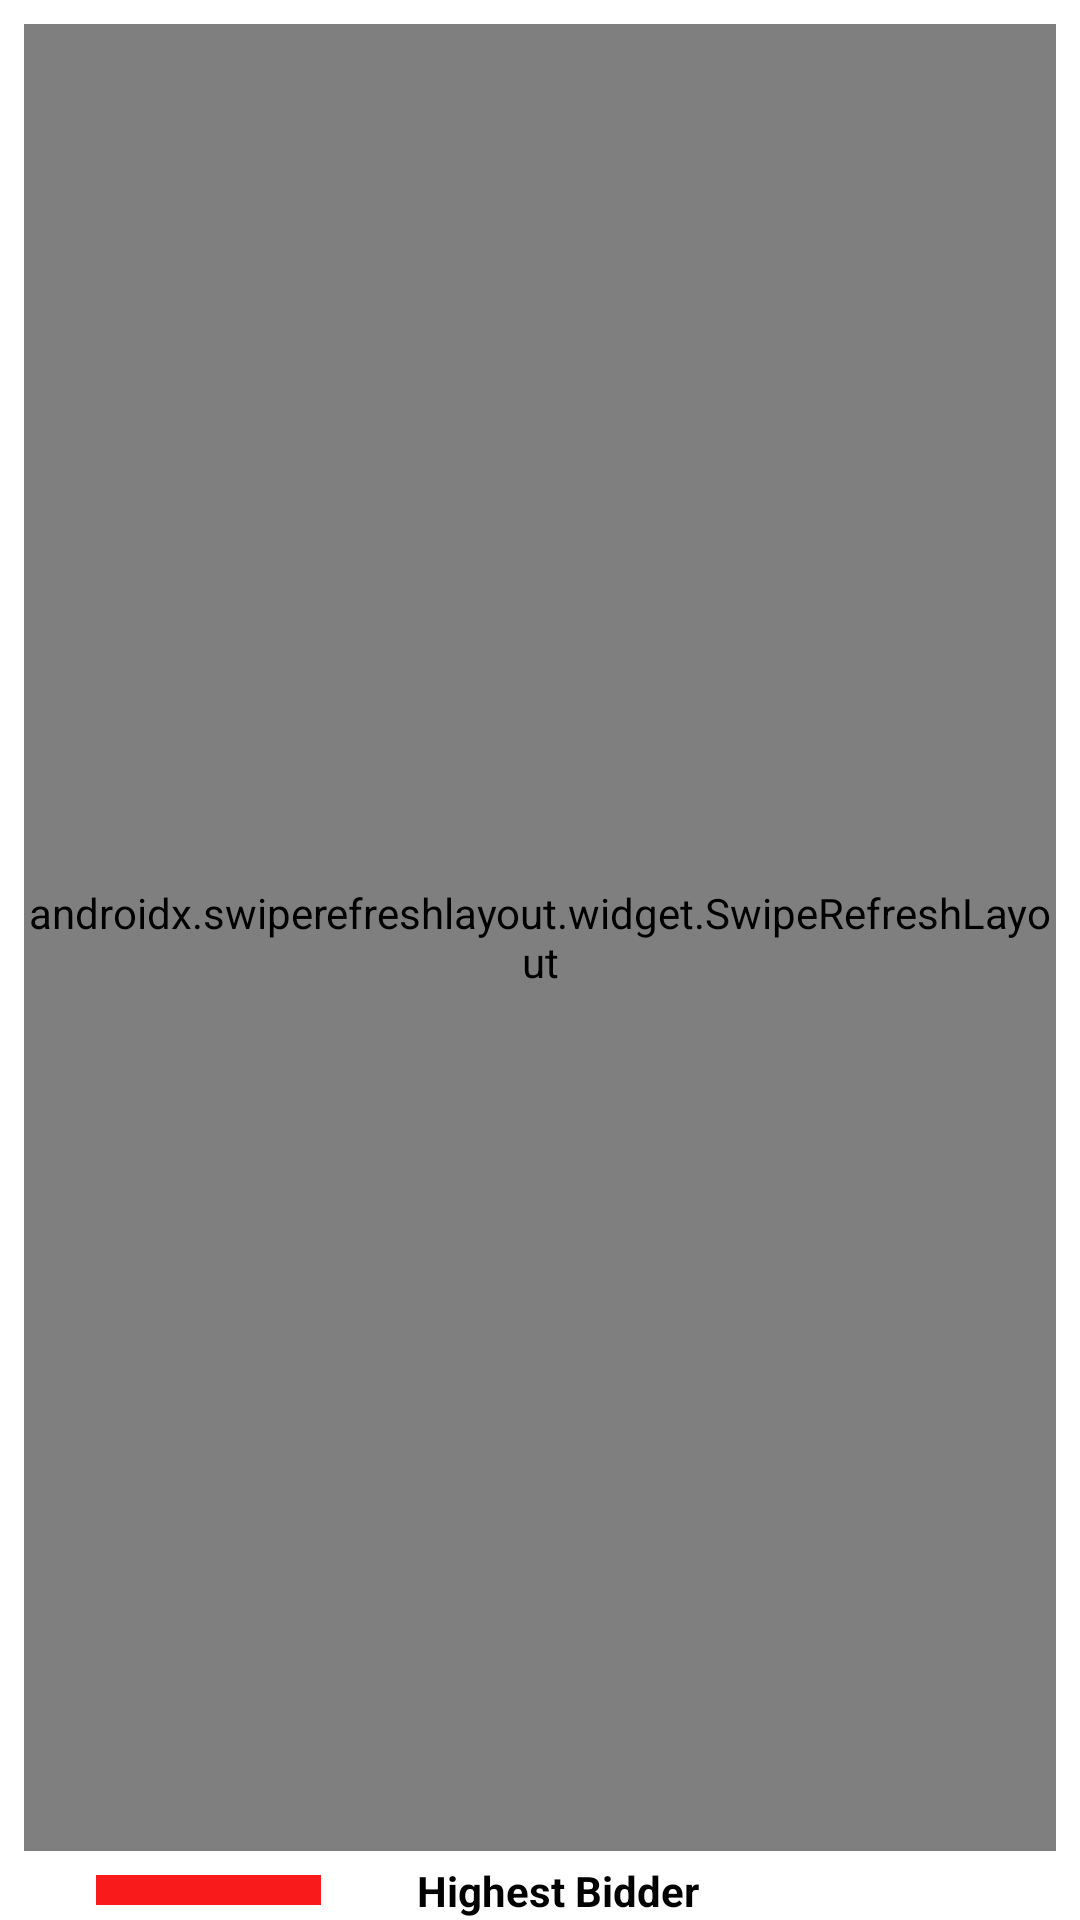

The Android layout XML behind this screen, and the referenced resources:
<!-- AndroidManifest.xml: application theme Theme.AuctionApp -->
<!-- res/layout/fragment_current_bid.xml -->
<?xml version="1.0" encoding="utf-8"?>
<androidx.constraintlayout.widget.ConstraintLayout xmlns:android="http://schemas.android.com/apk/res/android"
    xmlns:app="http://schemas.android.com/apk/res-auto"
    xmlns:tools="http://schemas.android.com/tools"
    android:layout_width="match_parent"
    android:layout_height="match_parent"
    tools:context=".CurrentBidFrag">

    <androidx.swiperefreshlayout.widget.SwipeRefreshLayout
        android:id="@+id/swipe"
        android:layout_width="0dp"
        android:layout_height="0dp"
        android:layout_marginStart="8dp"
        android:layout_marginTop="8dp"
        android:layout_marginEnd="8dp"
        android:layout_marginBottom="8dp"
        app:layout_constraintBottom_toTopOf="@+id/divider4"
        app:layout_constraintEnd_toEndOf="parent"
        app:layout_constraintStart_toStartOf="parent"
        app:layout_constraintTop_toTopOf="parent">

        <androidx.recyclerview.widget.RecyclerView
            android:id="@+id/placedBidRecyclerView"
            android:layout_width="0dp"
            android:layout_height="0dp"
            app:layout_constraintBottom_toTopOf="@+id/divider4"
            app:layout_constraintEnd_toEndOf="parent"
            app:layout_constraintStart_toStartOf="parent"
            app:layout_constraintTop_toTopOf="parent" />
    </androidx.swiperefreshlayout.widget.SwipeRefreshLayout>


    <View
        android:id="@+id/divider4"
        android:layout_width="75dp"
        android:layout_height="10dp"
        android:layout_marginStart="32dp"
        android:layout_marginBottom="5dp"
        android:background="#F91B1B"
        app:layout_constraintBottom_toBottomOf="parent"
        app:layout_constraintStart_toStartOf="parent" />

    <TextView
        android:id="@+id/textView14"
        android:layout_width="wrap_content"
        android:layout_height="wrap_content"
        android:layout_marginStart="32dp"
        android:text="@string/current_highest_bidder"
        android:textColor="#000000"
        android:textStyle="bold"
        app:layout_constraintBottom_toBottomOf="@+id/divider4"
        app:layout_constraintStart_toEndOf="@+id/divider4"
        app:layout_constraintTop_toTopOf="@+id/divider4" />

</androidx.constraintlayout.widget.ConstraintLayout>
<!-- resources referenced by this layout -->
<resources>
  <string name="current_highest_bidder">Highest Bidder</string>
  <style name="Theme.AuctionApp" parent="Theme.MaterialComponents.Light.DarkActionBar">
          
          <item name="colorPrimary">@color/purple_500</item>
          <item name="colorPrimaryVariant">@color/purple_700</item>
          <item name="colorOnPrimary">@color/white</item>
          
          <item name="colorSecondary">@color/teal_200</item>
          <item name="colorSecondaryVariant">@color/teal_700</item>
          <item name="colorOnSecondary">@color/black</item>
          
          <item name="android:statusBarColor" tools:targetApi="l">?attr/colorPrimaryVariant</item>
          
      </style>
  <color name="purple_500">#4ad295</color>
  <color name="purple_700">#2bc48a</color>
  <color name="white">#FFFFFFFF</color>
  <color name="teal_200">#FF03DAC5</color>
  <color name="teal_700">#FF018786</color>
  <color name="black">#FF000000</color>
</resources>
